4-way image classification set "Dataset" from GitHub (MishMick/OpenCVAndroidImageClassification); label vocabulary: apple, lemon, mango, raspberry.

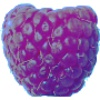
Label: raspberry

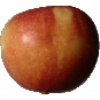
Label: apple

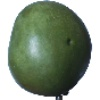
Label: mango

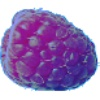
Label: raspberry

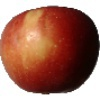
Label: apple

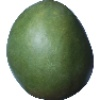
Label: mango
